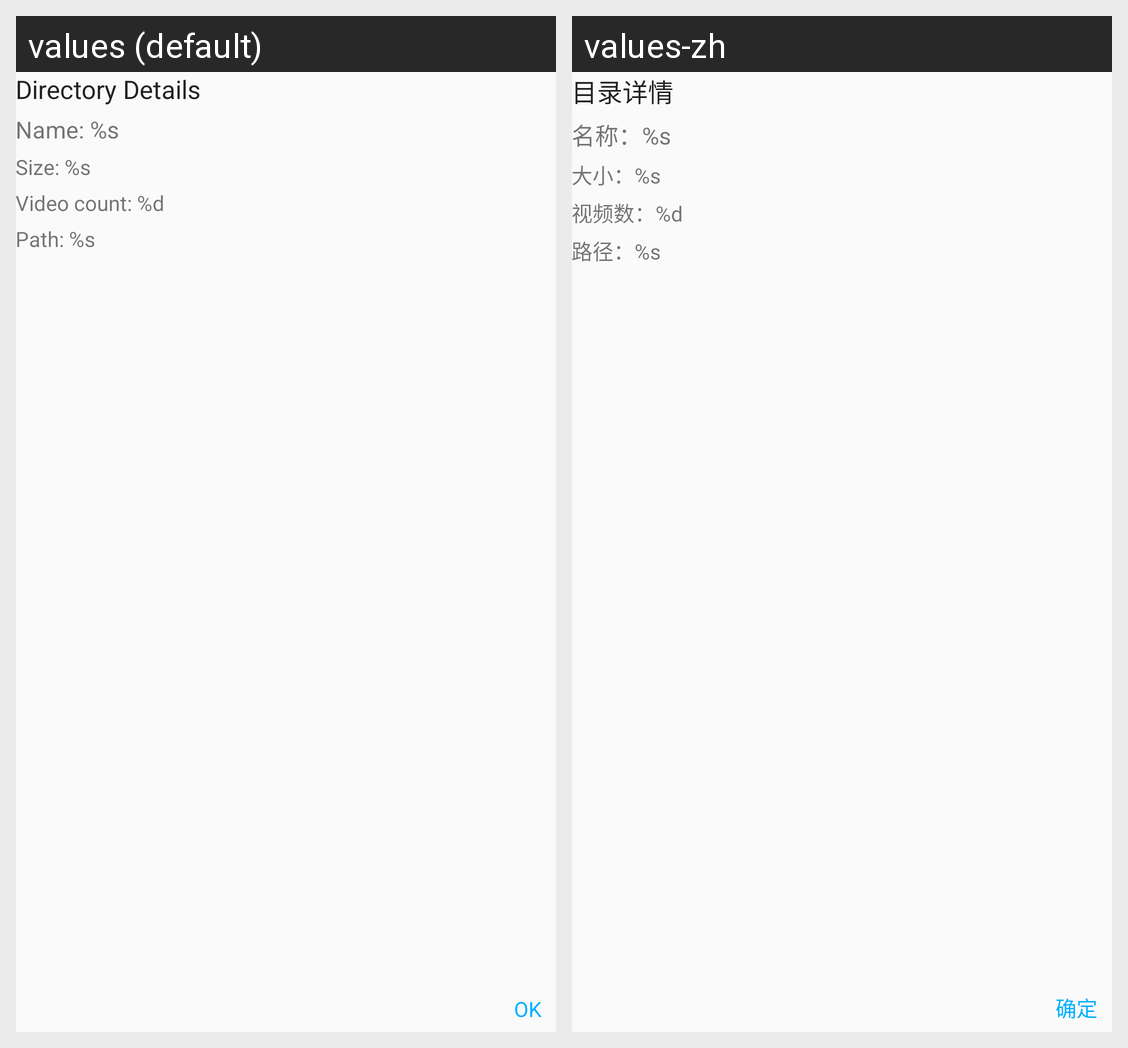

The same Android screen rendered under two of its app's locales, left to right. List the strings drawn on it with the default value and each locale's translation.
Android screen res/layout/dialog_videodir_details.xml rendered under 2 locales, left to right: values (default), values-zh. Device: Nexus 5 (rendered at 1080×1920; each locale shown at half size, 540×960, under a caption strip naming it); theme AppTheme.
Strings drawn on this screen, with the default value and each locale's value (text and hints the layout hard-codes, and strings that could not be matched under every locale, appear in the picture but are not listed):

directoryDetails
  values: Directory Details
  values-zh: 目录详情

name
  values: Name: %s
  values-zh: 名称：%s

size
  values: Size: %s
  values-zh: 大小：%s

videoCount
  values: Video count: %d
  values-zh: 视频数：%d

path
  values: Path: %s
  values-zh: 路径：%s

ok
  values: OK
  values-zh: 确定
